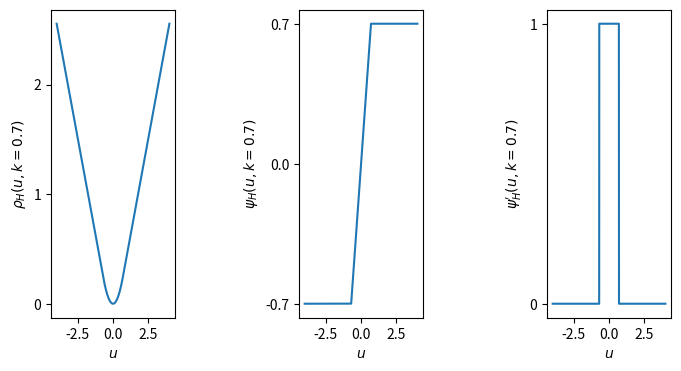

The script that saved this image:
#!/usr/bin/env python3
# -*- coding: utf-8 -*-
"""
Created on Mon Jun 15 14:13:57 2020

[redacted]
"""

import numpy as np
import matplotlib.pyplot as plt
from matplotlib.ticker import MaxNLocator


def loss_huber(x, k):
    res = (np.abs(x) <= k) * x ** 2 * 0.5
    res += (np.abs(x) > k) * (k * np.abs(x) - k**2/2)
    return(res)


def score_huber(x, k):
    res = (np.abs(x) <= k) * x
    res += (np.abs(x) > k) * (k * np.sign(x))
    return(res)


def score_huber_deriv(x, k):
    res = x*0
    res = (np.abs(x) <= k) * 1
    return(res)


k = 0.7
x = np.arange(-4, 4, 0.0001)


fig, ax = plt.subplots(ncols=3, figsize=(8, 4), dpi=150)
ax[0].plot(x, loss_huber(x, k))
ax[0].yaxis.set_major_locator(MaxNLocator(integer=True))
ax[0].set(xlabel=r'$u$', ylabel=r"$\rho_H(u,k={0})$".format(k))


ax[1].plot(x, score_huber(x, k))
ax[1].set_yticks([-k, 0, k])
ax[1].set(xlabel=r'$u$', ylabel=r"$\psi_H(u,k={0})$".format(k))


ax[2].plot(x, score_huber_deriv(x, k))
ax[2].yaxis.set_major_locator(MaxNLocator(integer=True))
ax[2].set(xlabel=r'$u$', ylabel=r"$\psi^\prime_H(u,k={0})$".format(k))

plt.subplots_adjust(wspace=1)
plt.savefig(
        fname='huberized.png',
        dpi=150,
        transparent=True
 )
plt.show()
